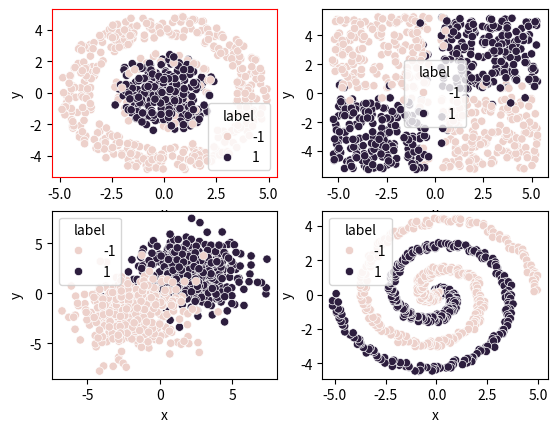

The matplotlib source for this figure:
# -*- coding:utf-8 -*-
"""
[redacted]
@time 2019/01/08
"""

import math
import numpy as np

"""
生成二维数据样本及可视化
plot 1-(0,0): circle_data
plot 2-(0,1): xor data
plot 3-(1,0): two-gauss data
plot 4-(1,1): spiral data
"""


# 随机洗牌，打乱顺序
# 实际之后没有使用
def shuffle(arr):
    np.random.shuffle(arr)
    return arr


class ScaleLinear(object):
    def __init__(self, domain, range_):
        """

        :param domain: x的序列
        :param range_: y的序列
        """
        self._domain = domain
        self._range = range_

    def __call__(self, value):
        """
        override __call__函数，实例被调用可直接计算线性插值
        :param value: 待估计的x（序列），估计方法为按照已知的_domain, _range进行线性插值
        :return: 返回插值
        """
        return np.interp(value, self._domain, self._range)


# ScaleLinear别名
linear = ScaleLinear


def dist(a, b):
    """
    求两点欧氏距离
    :param a: 待求距离的点坐标序列
    :param b: 待求距离的点的坐标序列
    :return: 点a和b的欧式距离
    """
    dx = a['x'] - b['x']
    dy = a['y'] - b['y']
    return math.sqrt(dx ** 2 + dy ** 2)


def random_normal(mean, variance):
    """
    生成给定均值和方差的正态分布随机数，不指定size。默认生成一个
    :param mean: 生成分布的均值
    :param variance: 生成分布的方差
    :return: 生成的对应分布随机数
    """
    return np.random.normal(mean, variance)


def random_uniform(a, b):
    """
    生成服从指定均匀分布的随机数
    :param a: 区间做左端点
    :param b: 区间右端点
    :return: 生成对应分布随机数
    """
    return np.random.uniform(a, b)


def classify_two_gauss_data(num_samples, noise):
    """
    plot 3的绘制方法：对称中心+给定方差的正态噪声
    :param num_samples: 样本个数，应当设为偶数
    :param noise: 噪声率
    :return: 生成的样本点dict{"x", "y", "label"}
    """
    points = []
    # 按照noise的尺度（在0~0.5范围内）线性生成扰动的方差（0.5~4）
    variance_scale = linear([0, .5], [0.5, 4])
    variance = variance_scale(noise)  # 如果noise=0.2,插值variancc=1.9

    def gen_gauss(cx, cy, label):
        """
        给定噪声方差，生成给定均值的正态随机数用于x和y坐标，不同的label对应不同的(x,y)中心（均值）点
        :param cx: X坐标均值
        :param cy: Y坐标均值
        :param label: 数据点的标签
        :return:
        """
        for _ in range(math.ceil(num_samples / 2)):
            x = random_normal(cx, variance)
            y = random_normal(cy, variance)
            points.append({'x': x, 'y': y, 'label': label})
    # label=1以（2,2）为中心
    # label=-1以（-2，-2）为中心
    gen_gauss(2, 2, 1)
    gen_gauss(-2, -2, -1)
    return points


def regress_plane(num_samples, noise):
    """
    实际这个函数没有使用
    :param num_samples: 样本量
    :param noise: 噪声率
    :return: 生成样本
    """
    radius = 6
    label_scale = linear([-10, 10], [-1, 1])

    def get_label(a, b):
        return label_scale(a + b)

    points = []

    for _ in range(num_samples):
        x = random_uniform(-radius, radius)
        y = random_uniform(-radius, radius)
        noise_x = random_uniform(-radius, radius) * noise
        noise_y = random_uniform(-radius, radius) * noise
        label = get_label(x + noise_x, y + noise_y)
        points.append({'x': x, 'y': y, 'label': label})

    return points


def regress_gaussian(num_samples, noise):
    """
    实际这个方法也没有使用
    :param num_samples:
    :param noise:
    :return:
    """
    points = []

    label_scale = linear([0, 2], [1, 0])

    gaussians = [
        [-4, 2.5, 1],
        [0, 2.5, -1],
        [4, 2.5, 1],
        [-4, -2.5, -1],
        [0, -2.5, 1],
        [4, -2.5, -1]
    ]

    def get_label(a, b):
        _label = 0
        for i in gaussians:
            new_label = i[2] * label_scale(dist({'x': a, 'y': b}, {'x': i[0], 'y': i[1]}))
            if abs(new_label) > abs(_label):
                _label = new_label
        return _label

    radius = 6

    for _ in range(num_samples):
        x = random_uniform(-radius, radius)
        y = random_uniform(-radius, radius)
        noise_x = random_uniform(-radius, radius) * noise
        noise_y = random_uniform(-radius, radius) * noise
        label = get_label(x + noise_x, y + noise_y)
        points.append({'x': x, 'y': y, 'label': label})

    return points


def classify_spiral_data(num_samples, noise):
    """
    plot 4的绘制方法：圆的极坐标+圆心角、半径增长+均匀分布噪声
    :param num_samples: 样本量
    :param noise: 噪声率
    :return: 生成样本
    """
    points = []
    n = num_samples / 2

    def gen_spiral(delta_t, label):
        for i in range(math.ceil(n)):
            r = i / n * 5  # 半径从0~5线性增长
            t = 1.75 * i / n * 2 * math.pi + delta_t  # 不包括偏移量的角度变化范围0~3.5π
            x = r * math.sin(t) + random_uniform(-1, 1) * noise  # 控制x和y的噪声小范围（窄带）波动，故不能使用正态噪声（无界）
            y = r * math.cos(t) + random_uniform(-1, 1) * noise
            points.append({'x': x, 'y': y, 'label': label})

    gen_spiral(0, 1)
    gen_spiral(math.pi, -1)

    return points


def classify_circle_data(num_samples, noise):
    """
    plot 1绘制方法: 圆和圆环+半径区分+均匀分布噪声
    :param num_samples: 样本量
    :param noise: 噪声率
    :return:
    """
    points = []
    radius = 5

    def get_circle_label(p, center):
        return 1 if dist(p, center) < radius * .5 else -1

    def gen_points(a, b):
        for _ in range(math.ceil(num_samples / 2)):
            # 给定半径的圆的内点
            r = random_uniform(a, b)
            angle = random_uniform(0, 2 * math.pi)
            x = r * math.sin(angle)
            y = r * math.cos(angle)
            noise_x = random_uniform(-radius, radius) * noise
            noise_y = random_uniform(-radius, radius) * noise
            label = get_circle_label({'x': x + noise_x, 'y': y + noise_y}, {'x': 0, 'y': 0})
            points.append({'x': x, 'y': y, 'label': label})

    # 在noise=0.2条件下，label为1的点半径不超过6，而label=-1的点半径不小于6，可以准确分离
    gen_points(0, radius * .5)
    gen_points(radius * .7, radius)

    return points


def classify_xor_data(num_samples, noise):
    """
    plot 2绘制方法：
    :param num_samples: 样本量
    :param noise: 噪声率
    :return: 生成样本点
    """
    def get_xor_label(p):
        return 1 if p['x'] * p['y'] >= 0 else -1

    points = []

    for _ in range(num_samples):
        # 将样本进行区块划分：
        # 左上角分块的右下顶点（-0.3,0.3）
        # 右上角分块的左下顶点（0.3,0.3）
        # 左下角分块的右上顶点（-0.3,-0.3）
        # 右下角分块的左上顶点（0.3，-0.3）
        # 引入噪声后会有干扰项
        padding = .3
        x = random_uniform(-5, 5)
        x += padding if x > 0 else -padding
        y = random_uniform(-5, 5)
        y += padding if y > 0 else -padding
        noise_x = random_uniform(-5, 5) * noise
        noise_y = random_uniform(-5, 5) * noise
        label = get_xor_label({'x': x + noise_x, 'y': y + noise_y})
        points.append({'x': x, 'y': y, 'label': label})

    return points


# playground拆包和重组接口
def get_samples(data_type, size, noise):
    raw_data = data_type(size, noise)
    x1 = [r["x"] for r in raw_data]
    x2 = [r["y"] for r in raw_data]
    lab = [r["label"] for r in raw_data]
    data = np.array(list(zip(x1, x2)))
    label = np.clip(np.array(lab), 0.0, 1.0)
    return data, label


if __name__ == '__main__':
    # from pprint import pprint
    #
    # foo = classify_xor_data(100, 1)
    # pprint(foo)

    import pandas as pd
    import matplotlib.pylab as plt
    import seaborn as sns


    def plot_test(plot_type, ratio, noise):
        s = int(1000 * ratio)
        pts = plot_type(s, noise)
        df = pd.DataFrame(pts)
        sns.scatterplot(x='x', y='y', hue='label', data=df)
        # plt.show()


    # plot_test(classify_circle_data, .8, 0.2)
    # plot_test(classify_xor_data, .8, 0.2)
    # plot_test(classify_two_gauss_data, .8, 0.2)
    # plot_test(classify_spiral_data, .8, 0.2)

    # 修改以使能绘制多图
    plt.figure()
    plt.subplot2grid((2, 2), (0, 0), colspan=1, rowspan=1)
    plot_test(classify_circle_data, .8, 0.2)
    ax1 = plt.gca()
    ax1.spines["right"].set_color("red")
    ax1.spines["left"].set_color("red")
    ax1.spines["top"].set_color("red")
    ax1.spines["bottom"].set_color("red")
    plt.subplot2grid((2, 2), (0, 1), colspan=1, rowspan=1)
    plot_test(classify_xor_data, .8, 0.2)
    plt.subplot2grid((2, 2), (1, 0), colspan=1, rowspan=1)
    plot_test(classify_two_gauss_data, .8, 0.2)
    plt.subplot2grid((2, 2), (1, 1), colspan=1, rowspan=1)
    plot_test(classify_spiral_data, .8, 0.2)
    plt.show()
